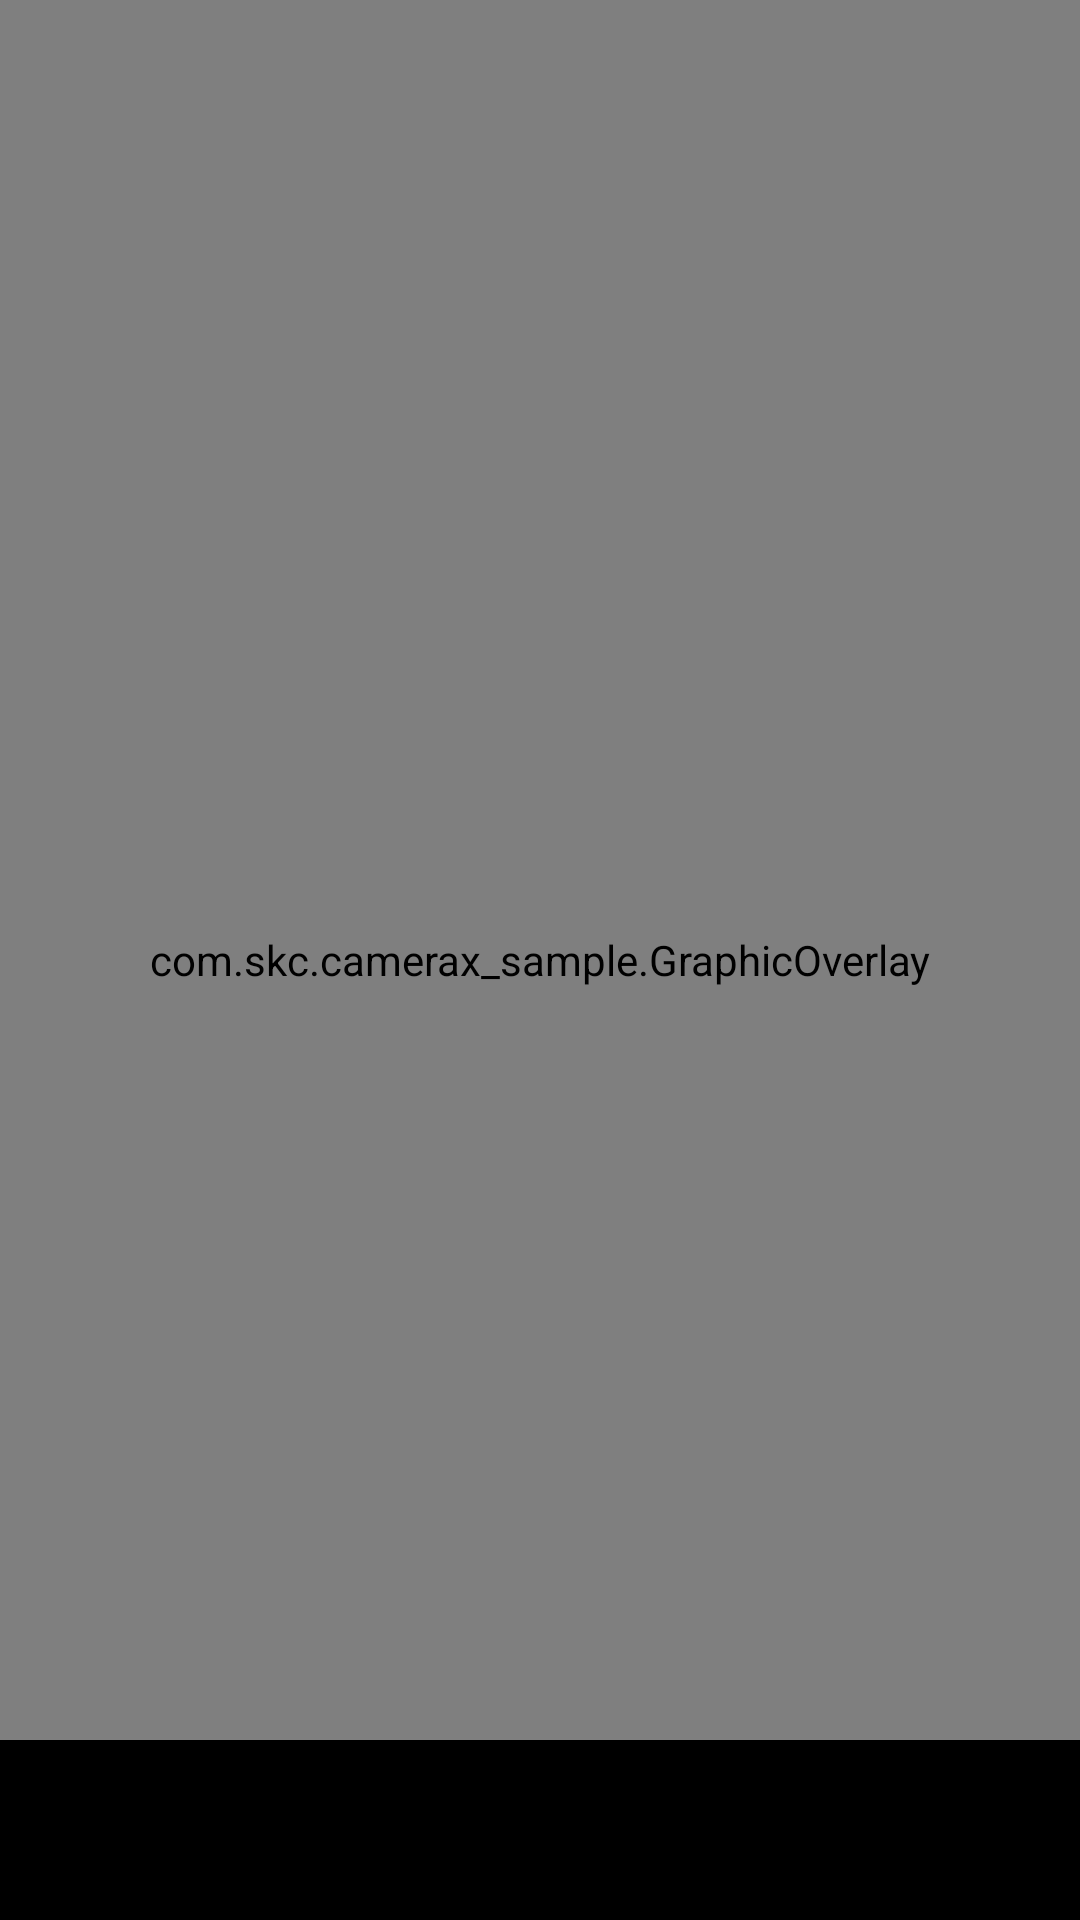

Write the Android layout XML for this screen, with the resource values it uses.
<!-- AndroidManifest.xml: application theme Theme.CameraX_Sample -->
<!-- res/layout/activity_camera_xlive_preview.xml -->
<?xml version="1.0" encoding="utf-8"?>

<androidx.constraintlayout.widget.ConstraintLayout xmlns:android="http://schemas.android.com/apk/res/android"
    xmlns:app="http://schemas.android.com/apk/res-auto"
    xmlns:tools="http://schemas.android.com/tools"
    android:layout_width="match_parent"
    android:layout_height="match_parent">

    <androidx.camera.view.PreviewView
        android:id="@+id/preview_view"
        android:layout_width="match_parent"
        android:layout_height="match_parent"
        app:layout_constraintLeft_toLeftOf="parent"
        app:layout_constraintRight_toRightOf="parent"
        app:layout_constraintTop_toTopOf="parent"
        app:layout_constraintBottom_toBottomOf="parent"
        />

    <com.skc.camerax_sample.GraphicOverlay
        android:id="@+id/graphic_overlay"
        android:layout_width="0dp"
        android:layout_height="0dp"
        app:layout_constraintLeft_toLeftOf="@id/preview_view"
        app:layout_constraintRight_toRightOf="@id/preview_view"
        app:layout_constraintTop_toTopOf="@id/preview_view"
        app:layout_constraintBottom_toBottomOf="@id/preview_view"/>

    <include
        android:id="@+id/settings_button"
        layout="@layout/settings_style"
        android:layout_width="wrap_content"
        android:layout_height="wrap_content"
        app:layout_constraintRight_toRightOf="@id/preview_view"
        app:layout_constraintTop_toTopOf="@id/preview_view" />

    <LinearLayout
        android:id="@+id/control"
        android:layout_width="match_parent"
        android:layout_height="60dp"
        app:layout_constraintBottom_toBottomOf="parent"
        android:background="#000"
        android:gravity="center"
        android:orientation="horizontal">
        <ToggleButton
            android:id="@+id/facing_switch"
            android:layout_width="48dp"
            android:layout_height="48dp"
            android:layout_gravity="center_vertical"
            android:background="@layout/toggle_style"
            android:checked="false"
            android:textOff=""
            android:textOn=""/>
    </LinearLayout>

</androidx.constraintlayout.widget.ConstraintLayout>
<!-- res/layout/settings_style.xml (included above) -->
<?xml version="1.0" encoding="utf-8"?>

<ImageView
    xmlns:android="http://schemas.android.com/apk/res/android"
    android:layout_width="wrap_content"
    android:layout_height="wrap_content"
    android:padding="12dp"
    android:contentDescription="@string/menu_item_settings"
    android:src="@drawable/ic_settings_white_24dp"/>
<!-- res/layout/toggle_style.xml (included above) -->
<?xml version="1.0" encoding="utf-8"?>

<selector xmlns:android="http://schemas.android.com/apk/res/android">
    <item
        android:drawable="@drawable/ic_switch_camera_white_48dp"
        android:state_checked="true"/>
    <item
        android:drawable="@drawable/ic_switch_camera_white_48dp"
        android:state_checked="false"/>
</selector>
<!-- resources referenced by this layout -->
<resources>
  <!-- drawable ic_switch_camera_white_48dp (drawable-hdpi) -->
  <?xml version="1.0" encoding="utf-8"?>
  
  <inset xmlns:android="http://schemas.android.com/apk/res/android"
      android:drawable="@drawable/ic_switch_camera_white_48dp_inset"
      android:insetTop="3.333333492dp"
      android:insetLeft="3.333333492dp"
      android:insetBottom="7.333333492dp"
      android:insetRight="3.333333492dp"
      android:visible="true" />
  <string name="menu_item_settings">Settings</string>
  <style name="Theme.CameraX_Sample" parent="Theme.MaterialComponents.DayNight.DarkActionBar">
          
          <item name="colorPrimary">@color/purple_500</item>
          <item name="colorPrimaryVariant">@color/purple_700</item>
          <item name="colorOnPrimary">@color/white</item>
          
          <item name="colorSecondary">@color/teal_200</item>
          <item name="colorSecondaryVariant">@color/teal_700</item>
          <item name="colorOnSecondary">@color/black</item>
          
          <item name="android:statusBarColor">?attr/colorPrimaryVariant</item>
          
      </style>
  <!-- not gathered from this repository: default colours our renderer supplied (Android Studio template values) -->
  <color name="purple_500">#FF6200EE</color>
  <color name="purple_700">#FF3700B3</color>
  <color name="teal_200">#FF03DAC5</color>
  <color name="teal_700">#FF018786</color>
  <color name="black">#FF000000</color>
  <color name="white">#FFFFFFFF</color>
</resources>
